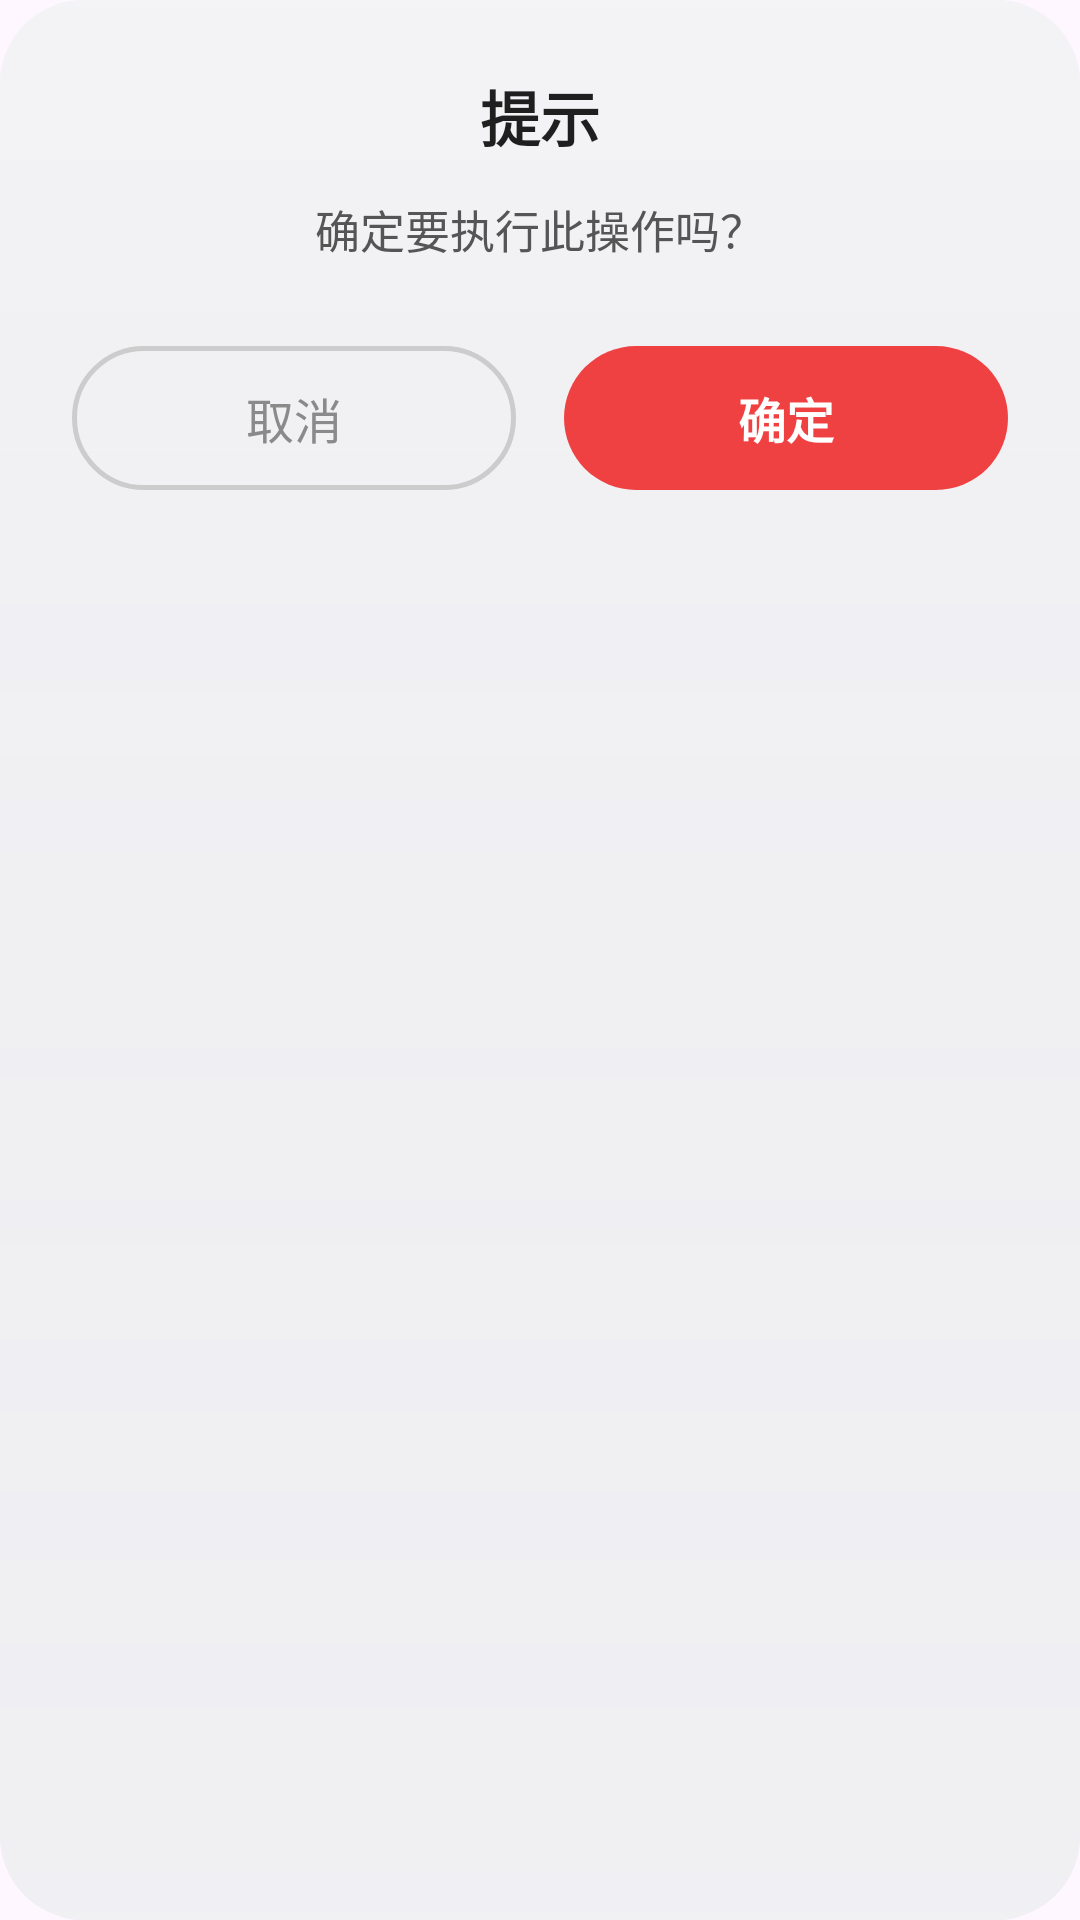

Produce the Android XML layout that renders to this screen, including the resource entries it uses.
<!-- AndroidManifest.xml: application theme Theme.JNTT -->
<!-- res/layout/dialog_confirm.xml -->
<?xml version="1.0" encoding="utf-8"?>
<LinearLayout xmlns:android="http://schemas.android.com/apk/res/android"
    android:layout_width="match_parent"
    android:layout_height="wrap_content"
    android:orientation="vertical"
    android:background="@drawable/bg_glass_pill"
    android:padding="24dp"
    android:gravity="center_horizontal">

    <TextView
        android:id="@+id/tvDialogTitle"
        android:layout_width="wrap_content"
        android:layout_height="wrap_content"
        android:text="提示"
        android:textSize="20sp"
        android:textStyle="bold"
        android:textColor="#1F1F1F"
        android:layout_marginBottom="12dp" />

    <TextView
        android:id="@+id/tvDialogMessage"
        android:layout_width="match_parent"
        android:layout_height="wrap_content"
        android:text="确定要执行此操作吗？"
        android:textSize="15sp"
        android:gravity="center"
        android:textColor="#555555"
        android:lineSpacingMultiplier="1.2"
        android:layout_marginBottom="28dp" />

    <LinearLayout
        android:layout_width="match_parent"
        android:layout_height="wrap_content"
        android:orientation="horizontal">

        <TextView
            android:id="@+id/btnDialogCancel"
            android:layout_width="0dp"
            android:layout_height="48dp"
            android:layout_weight="1"
            android:text="取消"
            android:gravity="center"
            android:textSize="16sp"
            android:textColor="#8A8A8A"
            android:background="@drawable/bg_dialog_cancel"
            android:layout_marginEnd="8dp" />

        <TextView
            android:id="@+id/btnDialogConfirm"
            android:layout_width="0dp"
            android:layout_height="48dp"
            android:layout_weight="1"
            android:text="确定"
            android:gravity="center"
            android:textSize="16sp"
            android:textStyle="bold"
            android:textColor="@color/white"
            android:background="@drawable/bg_auth_button"
            android:layout_marginStart="8dp" />

    </LinearLayout>
</LinearLayout>
<!-- resources referenced by this layout -->
<resources>
  <color name="white">#FFFFFFFF</color>
  <!-- drawable bg_auth_button (drawable) -->
  <?xml version="1.0" encoding="utf-8"?>
  <selector xmlns:android="http://schemas.android.com/apk/res/android">
      <item android:state_pressed="true">
          <shape android:shape="rectangle">
              <solid android:color="#D63638" />
              <corners android:radius="26dp" />
          </shape>
      </item>
      <item android:state_enabled="false">
          <shape android:shape="rectangle">
              <solid android:color="#F5BFC0" />
              <corners android:radius="26dp" />
          </shape>
      </item>
      <item>
          <shape android:shape="rectangle">
              <solid android:color="#F04142" />
              <corners android:radius="26dp" />
          </shape>
      </item>
  </selector>
  <!-- drawable bg_dialog_cancel (drawable) -->
  <?xml version="1.0" encoding="utf-8"?>
  <selector xmlns:android="http://schemas.android.com/apk/res/android">
      <item android:state_pressed="true">
          <shape android:shape="rectangle">
              <solid android:color="#F0F0F0" />
              <stroke android:width="1.5dp" android:color="#BBBBBB" />
              <corners android:radius="26dp" />
          </shape>
      </item>
      <item>
          <shape android:shape="rectangle">
              <solid android:color="@android:color/transparent" />
              <stroke android:width="1.5dp" android:color="#CCCCCC" />
              <corners android:radius="26dp" />
          </shape>
      </item>
  </selector>
  <!-- drawable bg_glass_pill (drawable) -->
  <?xml version="1.0" encoding="utf-8"?>
  <layer-list xmlns:android="http://schemas.android.com/apk/res/android">
      
      <item>
          <shape android:shape="rectangle">
              <solid android:color="#E8E8ED" />
              <corners android:radius="28dp" />
          </shape>
      </item>
      
      
      <item android:bottom="48dp">
          <shape android:shape="rectangle">
              <gradient
                  android:startColor="#80FFFFFF"
                  android:endColor="#00FFFFFF"
                  android:angle="270" />
              <corners android:radius="28dp" />
          </shape>
      </item>
      
      
      <item android:top="48dp">
          <shape android:shape="rectangle">
              <gradient
                  android:startColor="#00FFFFFF"
                  android:endColor="#60FFFFFF"
                  android:angle="270" />
              <corners android:radius="28dp" />
          </shape>
      </item>
  </layer-list>
  <style name="Theme.JNTT" parent="Base.Theme.JNTT" />
  <style name="Base.Theme.JNTT" parent="Theme.Material3.DayNight.NoActionBar">
          <item name="colorPrimary">@color/colorPrimary</item>
          <item name="colorPrimaryVariant">@color/colorPrimaryDark</item>
          <item name="colorSecondary">@color/colorAccent</item>
      </style>
  <color name="colorPrimary">#4CAF50</color>
  <color name="colorPrimaryDark">#388E3C</color>
  <color name="colorAccent">#FF9800</color>
</resources>
